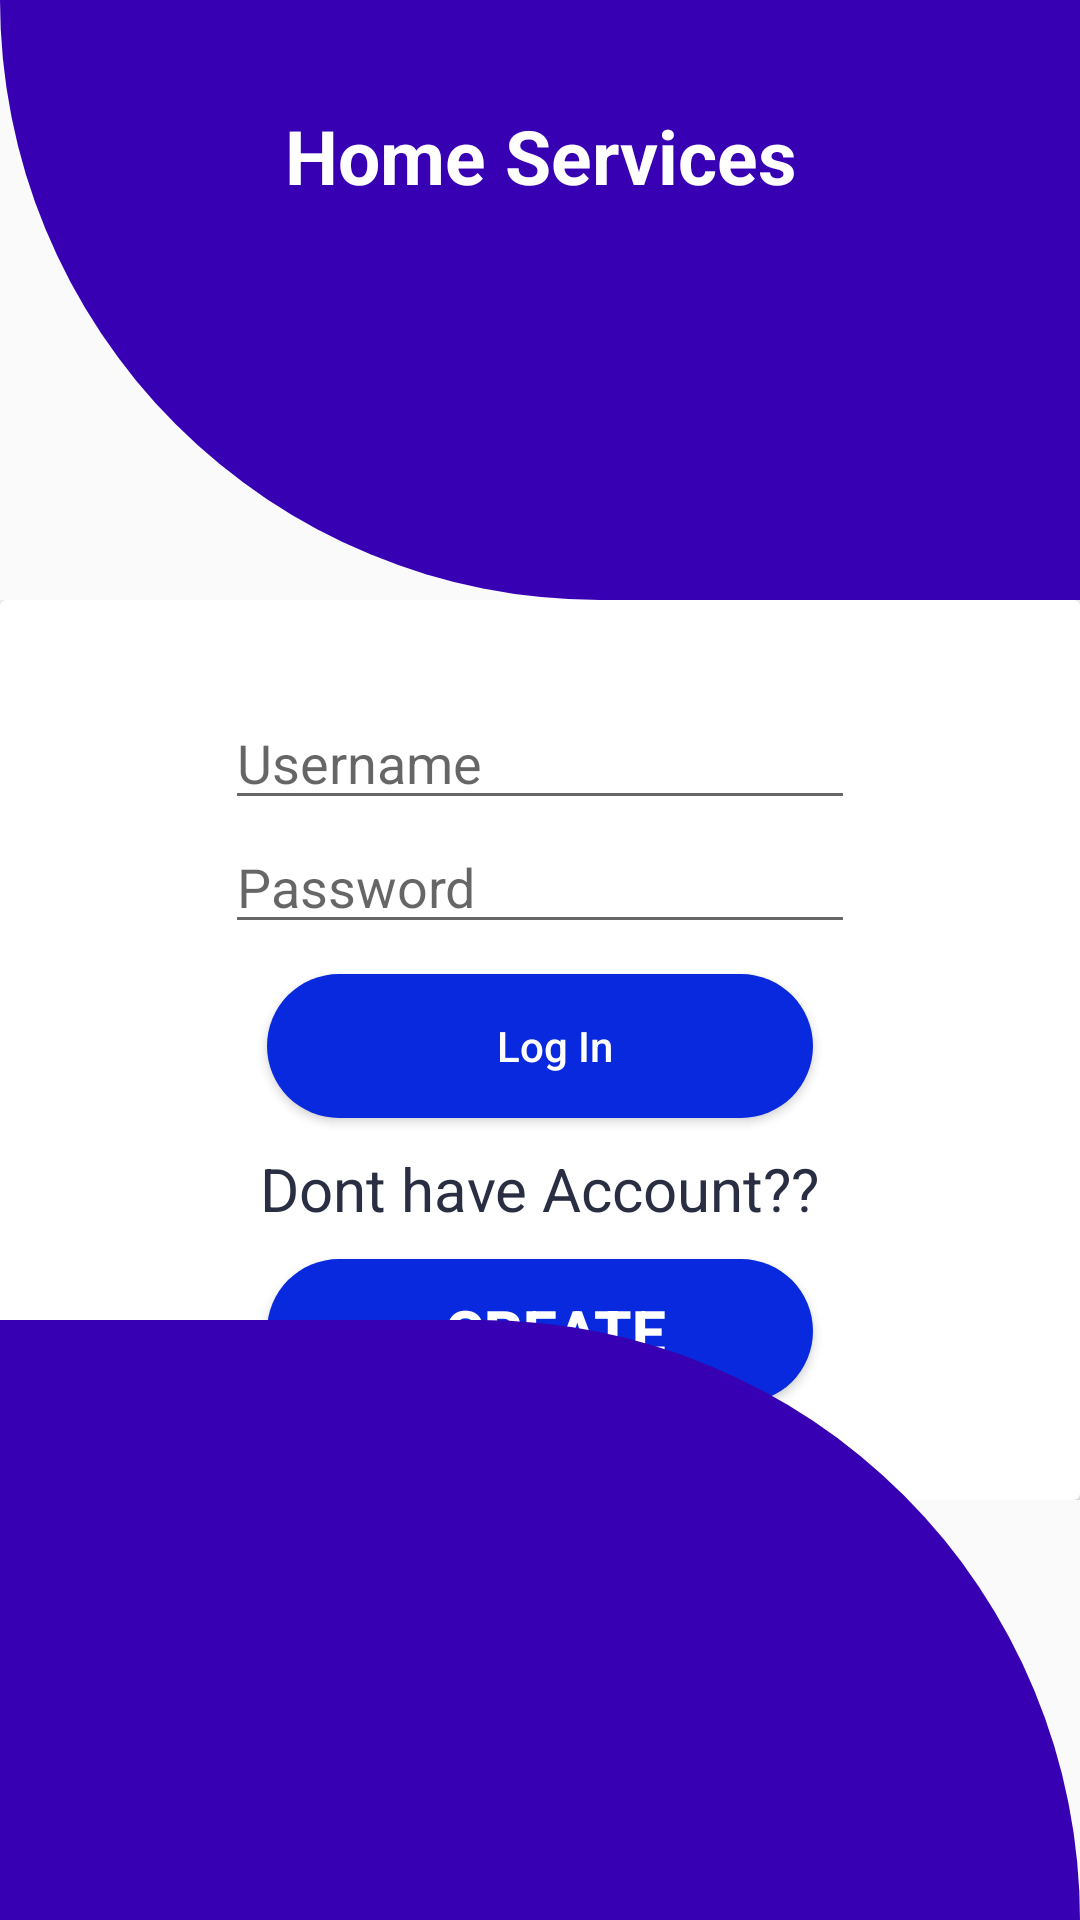

Android layout source for this screen:
<!-- AndroidManifest.xml: application theme AppTheme -->
<!-- res/layout/activity_login.xml -->
<?xml version="1.0" encoding="utf-8"?>
<RelativeLayout xmlns:android="http://schemas.android.com/apk/res/android"
    xmlns:app="http://schemas.android.com/apk/res-auto"
    xmlns:tools="http://schemas.android.com/tools"
    android:layout_width="match_parent"
    android:layout_height="match_parent"
    tools:context=".MainActivity">
    <View
        android:id="@+id/header_view"
        android:layout_width="match_parent"
        android:layout_height="200dp"
        android:background="@drawable/header_bg">

    </View>
    <TextView
        android:layout_marginTop="35dp"
        android:textColor="@color/colorWhite"
        android:textSize="25sp"
        android:textAlignment="center"
        android:text="Home Services"
        android:textStyle="bold"
        android:layout_width="match_parent"
        android:layout_height="wrap_content"
        android:gravity="center_horizontal" />
    <LinearLayout
        android:layout_width="match_parent"
        android:layout_height="wrap_content"
        android:layout_below="@+id/header_view"
        android:orientation="vertical">
        <include layout="@layout/loginform"/>

    </LinearLayout>

    <LinearLayout
        android:gravity="bottom"
        android:layout_width="match_parent"
        android:layout_height="match_parent">


        <View

            android:layout_width="match_parent"
            android:layout_height="200dp"
            android:background="@drawable/bottom_bg"/>
    </LinearLayout>


</RelativeLayout>
<!-- res/layout/loginform.xml (included above) -->
<?xml version="1.0" encoding="utf-8"?>
<androidx.cardview.widget.CardView xmlns:android="http://schemas.android.com/apk/res/android"
    android:layout_width="match_parent"
    android:layout_height="wrap_content">
    <LinearLayout
        android:layout_width="match_parent"
        android:layout_height="300dp"
        android:gravity="center"
        android:orientation="vertical">
        <EditText
            android:id="@+id/et_lusername"
            android:layout_width="wrap_content"
            android:layout_height="wrap_content"
            android:ems="10"
            android:hint="Username"

            android:inputType="textEmailAddress"
            />

        <EditText
            android:id="@+id/et_lpassword"
            android:layout_width="wrap_content"
            android:layout_height="wrap_content"
            android:ems="10"
            android:hint="Password"
            android:inputType="textPassword"
            />

        <Button
            android:id="@+id/btn_llogin"
            android:textAllCaps="false"
            android:layout_marginTop="10dp"
            android:textColor="@color/colorWhite"
            android:background="@drawable/button_background_blue"
            android:text="Log In"
            android:layout_width="wrap_content"
            android:layout_height="wrap_content"/>
        <TextView
            android:id="@+id/text_id"
            android:layout_width="wrap_content"
            android:layout_height="wrap_content"
            android:layout_marginTop="10dp"
            android:text="Dont have Account??"
            android:textColor="@color/colorPrimaryDark"
            android:textColorHighlight="@android:color/primary_text_dark"
            android:layout_centerVertical="true"

            android:textSize="20dp"/>

        <Button
            android:id="@+id/btn_lregister"
            android:layout_marginTop="10dp"
            android:textSize="20sp"
            android:textStyle="bold"
            android:textColor="@color/colorWhite"
            android:layout_gravity="center"
            android:background="@drawable/button_background_blue"
            android:text="Create"
            android:layout_width="wrap_content"
            android:layout_height="wrap_content"/>
    </LinearLayout>

</androidx.cardview.widget.CardView>
<!-- resources referenced by this layout -->
<resources>
  <color name="colorPrimaryDark">#2A2E43</color>
  <color name="colorWhite">#FFFFFF</color>
  <!-- drawable bottom_bg (drawable) -->
  <shape xmlns:android="http://schemas.android.com/apk/res/android"
      android:shape="rectangle">
      <solid android:color="@color/colorPrimaryDarkn"/>
      <corners android:topRightRadius="200dp"/>
  
  </shape>
  <!-- drawable button_background_blue (drawable) -->
  <?xml version="1.0" encoding="utf-8"?>
  <shape xmlns:android="http://schemas.android.com/apk/res/android" android:shape="rectangle" >
      <corners
          android:radius="26dp" />
  
      <solid
          android:color="#0829DD"/>
  
      <padding
          android:left="10dp"
          android:top="0dp"
          android:right="0dp"
          android:bottom="0dp" />
      <size
          android:width="182dp"
          android:height="40dp" />
  </shape>
  <!-- drawable header_bg (drawable) -->
  <shape xmlns:android="http://schemas.android.com/apk/res/android"
      android:shape="rectangle">
      <solid android:color="@color/colorPrimaryDarkn"/>
      <corners android:bottomLeftRadius="300dp"/>
  
  </shape>
  <style name="AppTheme" parent="Theme.AppCompat.Light.DarkActionBar">
          
          <item name="colorPrimary">@color/colorPrimary</item>
          <item name="colorPrimaryDark">@color/colorPrimaryDark</item>
          <item name="colorAccent">@color/colorAccentn</item>
      </style>
  <color name="colorPrimaryDarkn">#3700B3</color>
  <color name="colorPrimary">#FCFCFC</color>
  <color name="colorAccentn">#03DAC5</color>
</resources>
